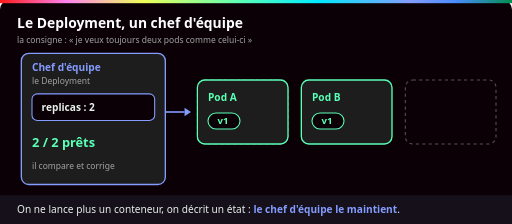
t = 0.00 s
t = 1.50 s: frame unchanged from t = 0.00 s, image omitted
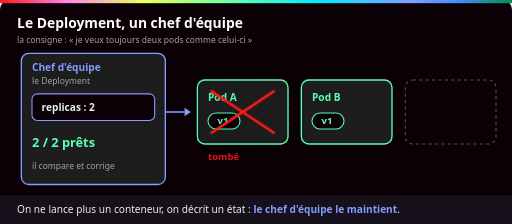
t = 3.00 s
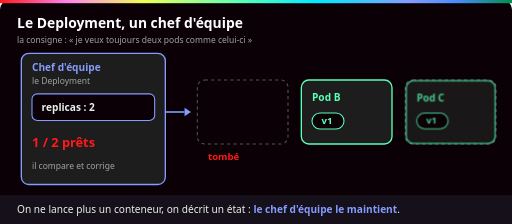
t = 4.50 s
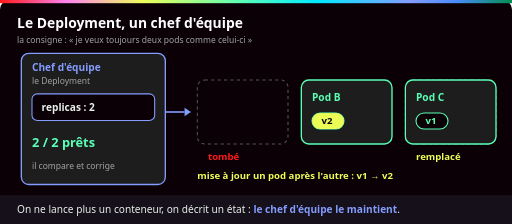
t = 6.00 s
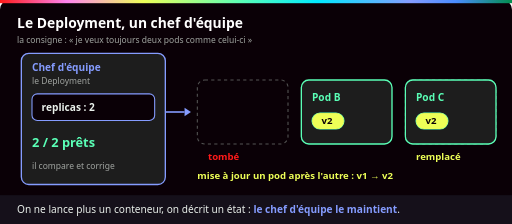
t = 7.50 s

The animated SVG that drew these frames (rendered in a browser with its animation timeline set to each time). Animation: 15 CSS @keyframes rules; one cycle of 9.00 s, repeats indefinitely.

<svg xmlns="http://www.w3.org/2000/svg" viewBox="0 0 960 420" role="img" aria-labelledby="t d">
  <title id="t">Le Deployment, un chef d'équipe qui maintient deux pods</title>
  <desc id="d">Le chef d'équipe a pour consigne replicas : 2 et compte deux pods prêts. Le pod A tombe : le compteur passe à 1 sur 2 et le chef crée le pod C. Puis il met à jour les pods un par un, de la version v1 à la version v2.</desc>
  <defs>
    <linearGradient id="ynov" x1="0" x2="1">
      <stop offset="0" stop-color="#ff1a1a"/><stop offset=".13" stop-color="#ff84ef"/>
      <stop offset=".28" stop-color="#eeff57"/><stop offset=".47" stop-color="#5affb6"/>
      <stop offset=".62" stop-color="#00eaff"/><stop offset=".8" stop-color="#859cff"/>
      <stop offset=".89" stop-color="#4a8cff"/><stop offset="1" stop-color="#018e4d"/>
    </linearGradient>
    <style>
      text { font-family: Bahnschrift, "Barlow Semi Condensed", "Segoe UI", Arial, sans-serif; }
      .titre { font-size: 26px; font-weight: 700; fill: #fff; }
      .label { font-size: 19px; font-weight: 700; }
      .l18 { font-size: 18px; font-weight: 700; }
      .petit { font-size: 16px; fill: #a0a4a0; }
      .legende { font-size: 19px; fill: #eaf0eb; }
      .pop { transform-box: fill-box; transform-origin: center; }
      /* Trois temps sur 9 s : A de 0 à 30 %, B de 33 à 62 %, C de 66 à 96 %. */
      .pa  { animation: pa 9s infinite both; }
      .pb  { animation: pb 9s infinite both; }
      .pc  { animation: pc 9s infinite both; }
      .pab { animation: pab 9s infinite both; }
      .pbc { animation: pbc 9s infinite both; }
      .popb { animation: popb 9s infinite both; }
      .popc { animation: popc 9s infinite both; }
      @keyframes pa  { 0%, 29% { opacity: 1; } 32%, 100% { opacity: 0; } }
      @keyframes pb  { 0%, 31% { opacity: 0; } 35%, 60% { opacity: 1; } 63%, 100% { opacity: 0; } }
      @keyframes pc  { 0%, 62% { opacity: 0; } 66%, 95% { opacity: 1; } 99%, 100% { opacity: 0; } }
      @keyframes pab { 0%, 60% { opacity: 1; } 63%, 100% { opacity: 0; } }
      @keyframes pbc { 0%, 31% { opacity: 0; } 35%, 95% { opacity: 1; } 99%, 100% { opacity: 0; } }
      @keyframes popb { 0%, 32% { opacity: 0; transform: scale(.5); } 36% { opacity: 1; transform: scale(1.1); } 39%, 95% { opacity: 1; transform: scale(1); } 99%, 100% { opacity: 0; transform: scale(1); } }
      @keyframes popc { 0%, 64% { opacity: 0; transform: scale(.5); } 68% { opacity: 1; transform: scale(1.1); } 71%, 95% { opacity: 1; transform: scale(1); } 99%, 100% { opacity: 0; transform: scale(1); } }
      .podA { animation: podA 9s infinite both; }
      @keyframes podA { 0%, 33% { opacity: 1; } 40%, 95% { opacity: 0; } 99%, 100% { opacity: 1; } }
      .croix { animation: croix 9s infinite both; }
      @keyframes croix { 0%, 31% { opacity: 0; } 33%, 40% { opacity: 1; } 43%, 100% { opacity: 0; } }
      .ko { animation: ko 9s infinite both; }
      @keyframes ko { 0%, 35% { opacity: 0; } 37%, 50% { opacity: 1; } 53%, 100% { opacity: 0; } }
      .ok { animation: ok 9s infinite both; }
      @keyframes ok { 0%, 34% { opacity: 1; } 36%, 51% { opacity: 0; } 54%, 100% { opacity: 1; } }
      .podC { animation: podC 9s infinite both; }
      @keyframes podC { 0%, 48% { opacity: 0; transform: scale(.5); } 52% { opacity: 1; transform: scale(1.1); } 55%, 95% { opacity: 1; transform: scale(1); } 99%, 100% { opacity: 0; } }
      .remplace { animation: remplace 9s infinite both; }
      @keyframes remplace { 0%, 51% { opacity: 0; } 54%, 95% { opacity: 1; } 99%, 100% { opacity: 0; } }
      .v2b { animation: v2b 9s infinite both; }
      @keyframes v2b { 0%, 64% { opacity: 0; } 67%, 95% { opacity: 1; } 99%, 100% { opacity: 0; } }
      .v2c { animation: v2c 9s infinite both; }
      @keyframes v2c { 0%, 72% { opacity: 0; } 75%, 95% { opacity: 1; } 99%, 100% { opacity: 0; } }
      @media (prefers-reduced-motion: reduce) {
        .pa, .pb, .pab { animation: none; opacity: 0; }
        .pc, .pbc, .popb, .popc { animation: none; opacity: 1; transform: none; }
        .podA, .croix, .ko { animation: none; opacity: 0; }
        .ok, .podC, .remplace, .v2b, .v2c { animation: none; opacity: 1; transform: none; }
      }
    </style>
  </defs>

  <rect width="960" height="420" rx="18" fill="#0a0006"/>
  <rect width="960" height="6" fill="url(#ynov)"/>
  <text class="titre" x="32" y="52">Le Deployment, un chef d'équipe</text>
  <text class="petit" x="32" y="80">la consigne : « je veux toujours deux pods comme celui-ci »</text>

  <rect x="40" y="100" width="270" height="246" rx="14" fill="#1d1d1d" stroke="#859cff" stroke-width="2.5"/>
  <text class="label" x="60" y="134" fill="#859cff">Chef d'équipe</text>
  <text class="petit" x="60" y="158">le Deployment</text>
  <rect x="60" y="176" width="230" height="50" rx="10" fill="#0a0006" stroke="#859cff" stroke-width="2"/>
  <text class="label" x="78" y="208" fill="#eaf0eb">replicas : 2</text>
  <g class="ok"><text class="label" x="60" y="276" fill="#5affb6" style="font-size:24px">2 / 2 prêts</text></g>
  <g class="ko"><text class="label" x="60" y="276" fill="#ff1a1a" style="font-size:24px">1 / 2 prêts</text></g>
  <text class="petit" x="60" y="316">il compare et corrige</text>
  <path d="M310 210 H346" stroke="#859cff" stroke-width="3"/><path d="M346 202 L358 210 L346 218 z" fill="#859cff"/>

  <rect x="370" y="150" width="170" height="120" rx="14" fill="none" stroke="#555" stroke-width="2" stroke-dasharray="6 6"/><rect x="760" y="150" width="170" height="120" rx="14" fill="none" stroke="#555" stroke-width="2" stroke-dasharray="6 6"/>
  <g class="podA"><rect x="370" y="150" width="170" height="120" rx="14" fill="#1d1d1d" stroke="#5affb6" stroke-width="2.5"/><text class="label" x="390" y="190" fill="#5affb6">Pod A</text><rect x="390" y="212" width="60" height="30" rx="15" fill="#0a0006" stroke="#5affb6" stroke-width="2"/><text class="l18" x="408" y="233" fill="#5affb6">v1</text></g>
  <g class="croix"><path d="M395 170 l120 80 M515 170 l-120 80" stroke="#ff1a1a" stroke-width="5"/></g>
  <g class="pbc"><text class="l18" x="390" y="300" fill="#ff1a1a">tombé</text></g>
  <rect x="565" y="150" width="170" height="120" rx="14" fill="#1d1d1d" stroke="#5affb6" stroke-width="2.5"/><text class="label" x="585" y="190" fill="#5affb6">Pod B</text><rect x="585" y="212" width="60" height="30" rx="15" fill="#0a0006" stroke="#5affb6" stroke-width="2"/><text class="l18" x="603" y="233" fill="#5affb6">v1</text><g class="v2b"><rect x="585" y="212" width="60" height="30" rx="15" fill="#eeff57"/><text class="l18" x="603" y="233" fill="#0a0006">v2</text></g>
  <g class="podC pop"><rect x="760" y="150" width="170" height="120" rx="14" fill="#1d1d1d" stroke="#5affb6" stroke-width="2.5"/><text class="label" x="780" y="190" fill="#5affb6">Pod C</text><rect x="780" y="212" width="60" height="30" rx="15" fill="#0a0006" stroke="#5affb6" stroke-width="2"/><text class="l18" x="798" y="233" fill="#5affb6">v1</text><g class="v2c"><rect x="780" y="212" width="60" height="30" rx="15" fill="#eeff57"/><text class="l18" x="798" y="233" fill="#0a0006">v2</text></g></g>
  <g class="remplace"><text class="l18" x="780" y="300" fill="#eeff57">remplacé</text></g>
  <g class="pc"><text class="l18" x="370" y="336" fill="#eeff57">mise à jour un pod après l'autre : v1 → v2</text></g>
  <rect x="0" y="366" width="960" height="54" fill="#15101a"/>
  <text class="legende" x="32" y="400">On ne lance plus un conteneur, on décrit un état : <tspan fill="#859cff" font-weight="700">le chef d'équipe le maintient</tspan>.</text>
</svg>
